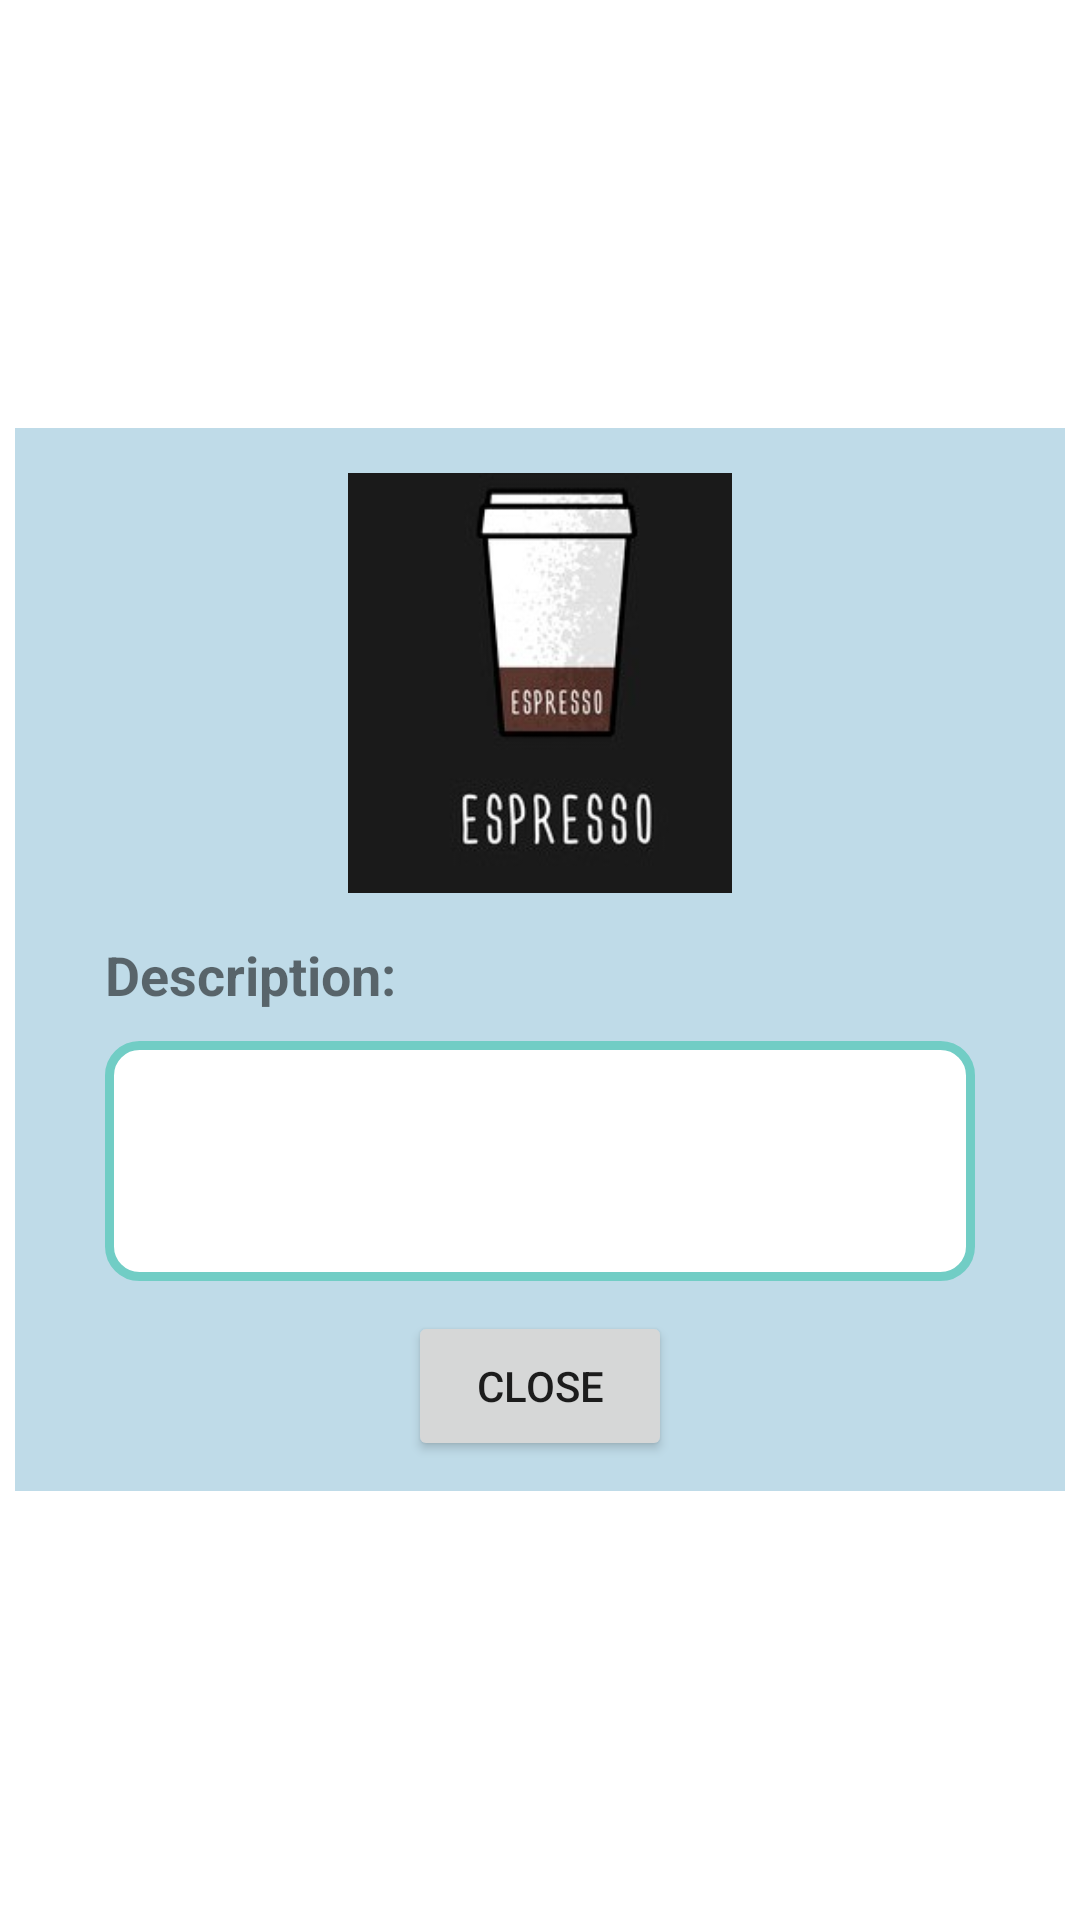

Write the Android layout XML for this screen, with the resource values it uses.
<!-- AndroidManifest.xml: application theme Theme.CoffeeShop -->
<!-- res/layout/imagepopup.xml -->
<?xml version="1.0" encoding="utf-8"?>
<LinearLayout
    xmlns:android="http://schemas.android.com/apk/res/android"
    android:layout_width="match_parent"
    android:layout_height="match_parent"
    android:orientation="vertical"
    android:id="@+id/image_popup"
    android:gravity="center">
    
    <LinearLayout
        android:layout_width="350dp"
        android:layout_height="wrap_content"
        android:background="#BFDBE8"
        android:orientation="vertical">

        <ImageView
            android:id="@+id/image"
            android:layout_width="150dp"
            android:layout_height="150dp"
            android:src="@drawable/cofe_espress0"
            android:layout_marginTop="10dp"
            android:padding="5dp" android:layout_gravity="center"/>

        <TextView
            android:id="@+id/image_name"
            android:layout_width="wrap_content"
            android:layout_height="wrap_content"
            android:text="Description:"
            android:textSize="18sp"
            android:textStyle="bold"
            android:layout_marginLeft="30dp"
            android:layout_marginTop="10dp"/>

        <TextView
            android:id="@+id/desc_box_tv"
            android:layout_width="match_parent"
            android:layout_height="80dp"
            android:layout_marginTop="10dp"
            android:layout_marginRight="30dp"
            android:layout_marginLeft="30dp"
            android:background="@drawable/box2"
            android:padding="10dp"
            android:textSize="18sp"
            android:textStyle="italic"
            android:text=""
            android:textColor="@color/black" />

        <Button
            android:id="@+id/close_btn"
            android:layout_width="wrap_content"
            android:layout_height="50dp"
            android:text="close"
            android:layout_gravity="center"
            android:layout_marginBottom="10dp"
            android:layout_marginTop="10dp" />


    </LinearLayout>

</LinearLayout>
<!-- resources referenced by this layout -->
<resources>
  <!-- drawable box2 (drawable) -->
  <?xml version="1.0" encoding="utf-8"?>
  <shape
      xmlns:android="http://schemas.android.com/apk/res/android"
      android:shape="rectangle">
  
      <solid
          android:color="@color/white"/>
      <stroke
          android:color="#71CDC5"
          android:width="3dp"/>
      <corners
          android:radius="10dp"/>
  
  </shape>
  <!-- drawable cofe_espress0: jpg bitmap (drawable, 62972 bytes) -->
  <style name="Theme.CoffeeShop" parent="Theme.MaterialComponents.DayNight.NoActionBar">
          
          <item name="colorPrimary">@color/purple_500</item>
          <item name="colorPrimaryVariant">@color/purple_700</item>
          <item name="colorOnPrimary">@color/white</item>
          
          <item name="colorSecondary">@color/teal_200</item>
          <item name="colorSecondaryVariant">@color/teal_700</item>
          <item name="colorOnSecondary">@color/black</item>
          
          <item name="android:statusBarColor" tools:targetApi="l">?attr/colorPrimaryVariant</item>
          
      </style>
  <!-- not gathered from this repository: default colours our renderer supplied (Android Studio template values) -->
  <color name="purple_500">#FF6200EE</color>
  <color name="purple_700">#FF3700B3</color>
  <color name="teal_200">#FF03DAC5</color>
  <color name="teal_700">#FF018786</color>
  <color name="black">#FF000000</color>
  <color name="white">#FFFFFFFF</color>
</resources>
